Dataset: Holberton-ML-RockPaperScissors (GitHub, Blevis/Holberton-ML-RockPaperScissors). Classes: paper, rock, scissors.

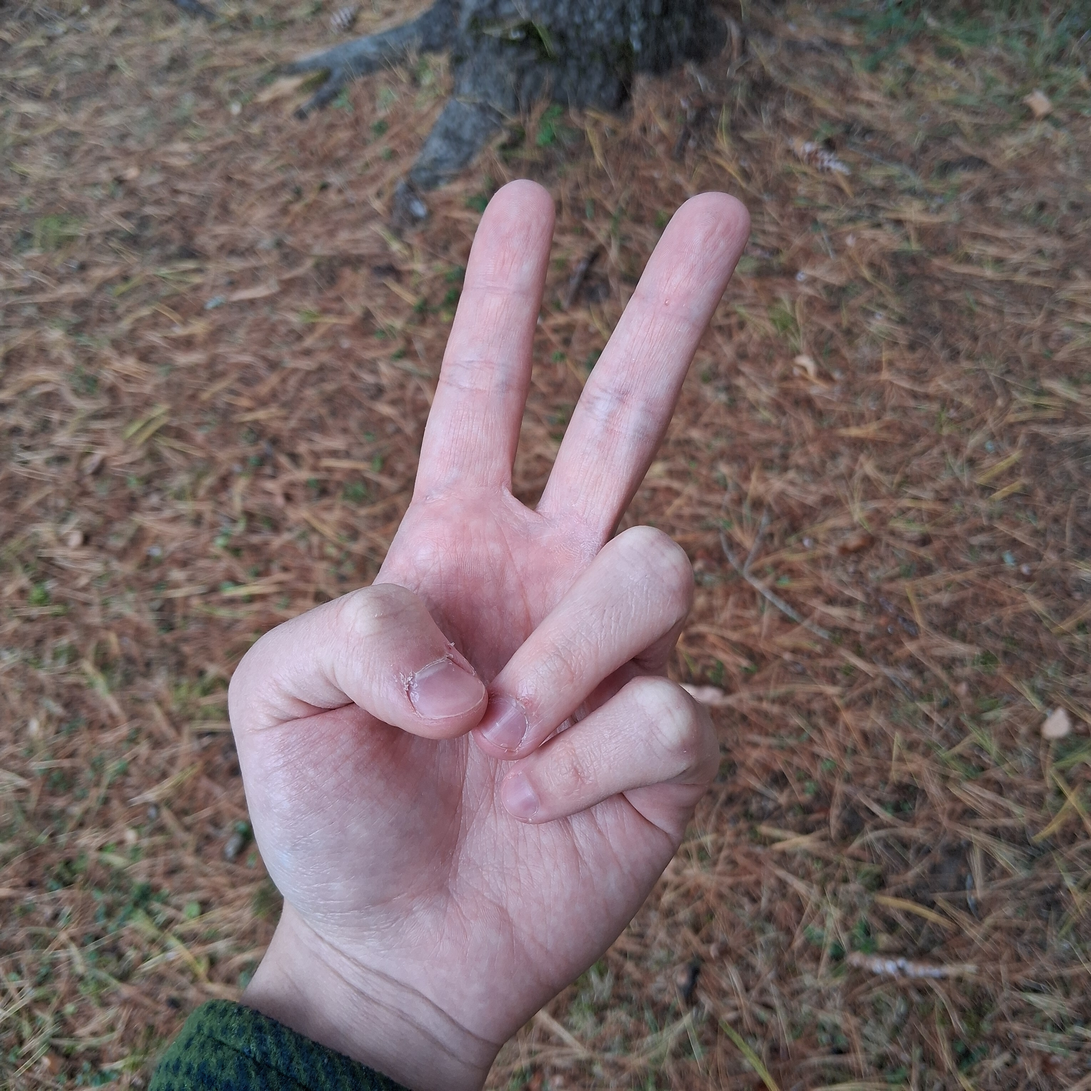
Label: scissors

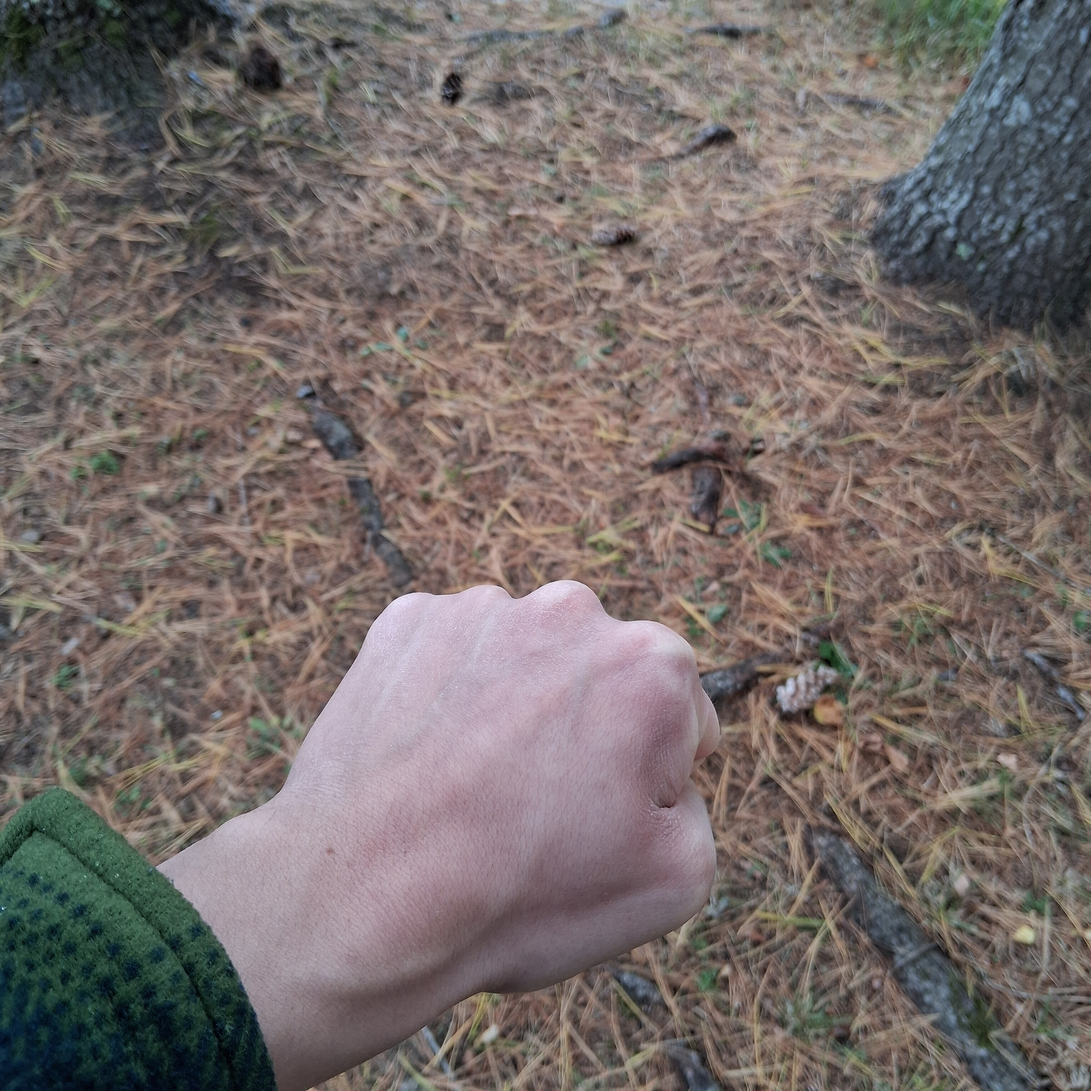
Label: rock

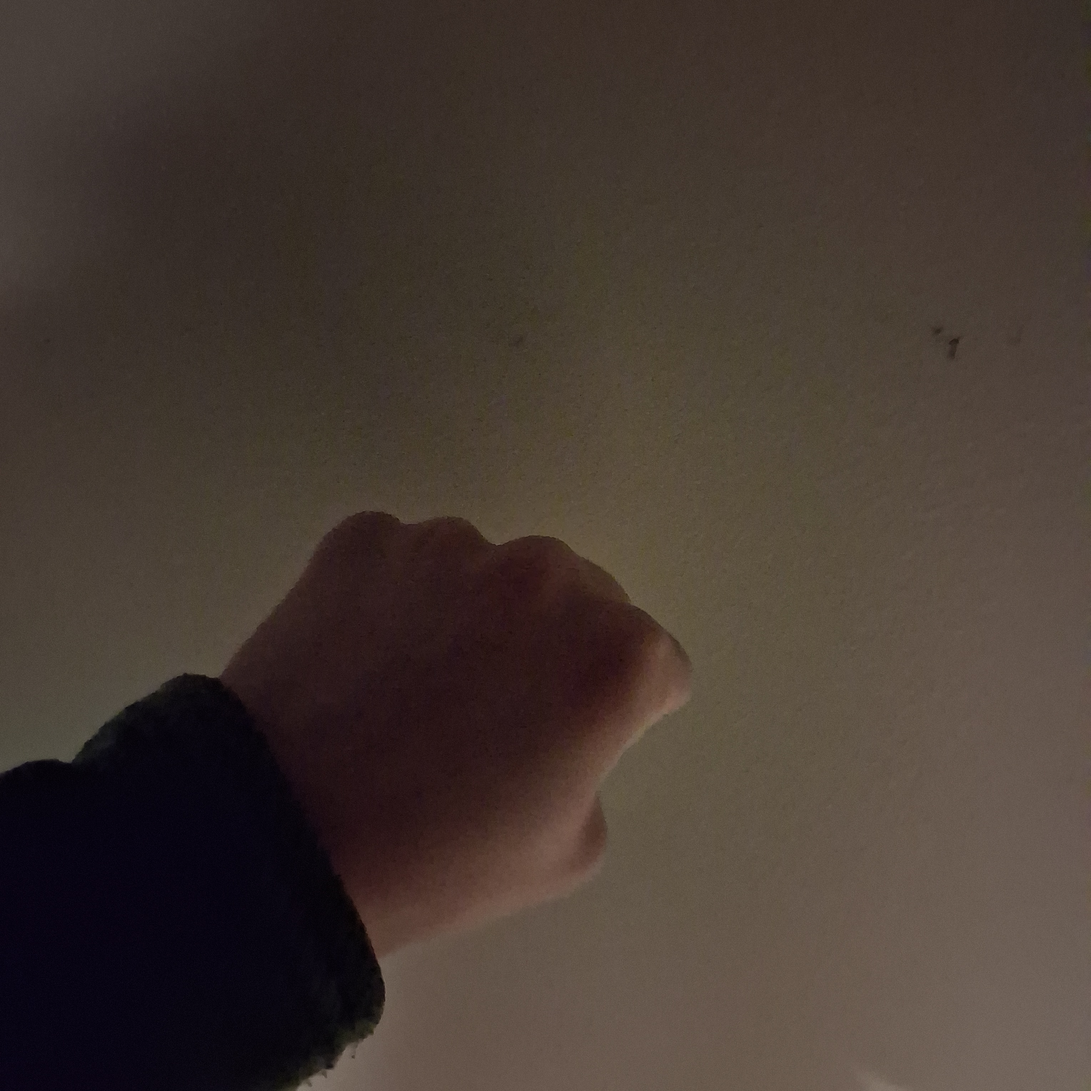
Label: rock

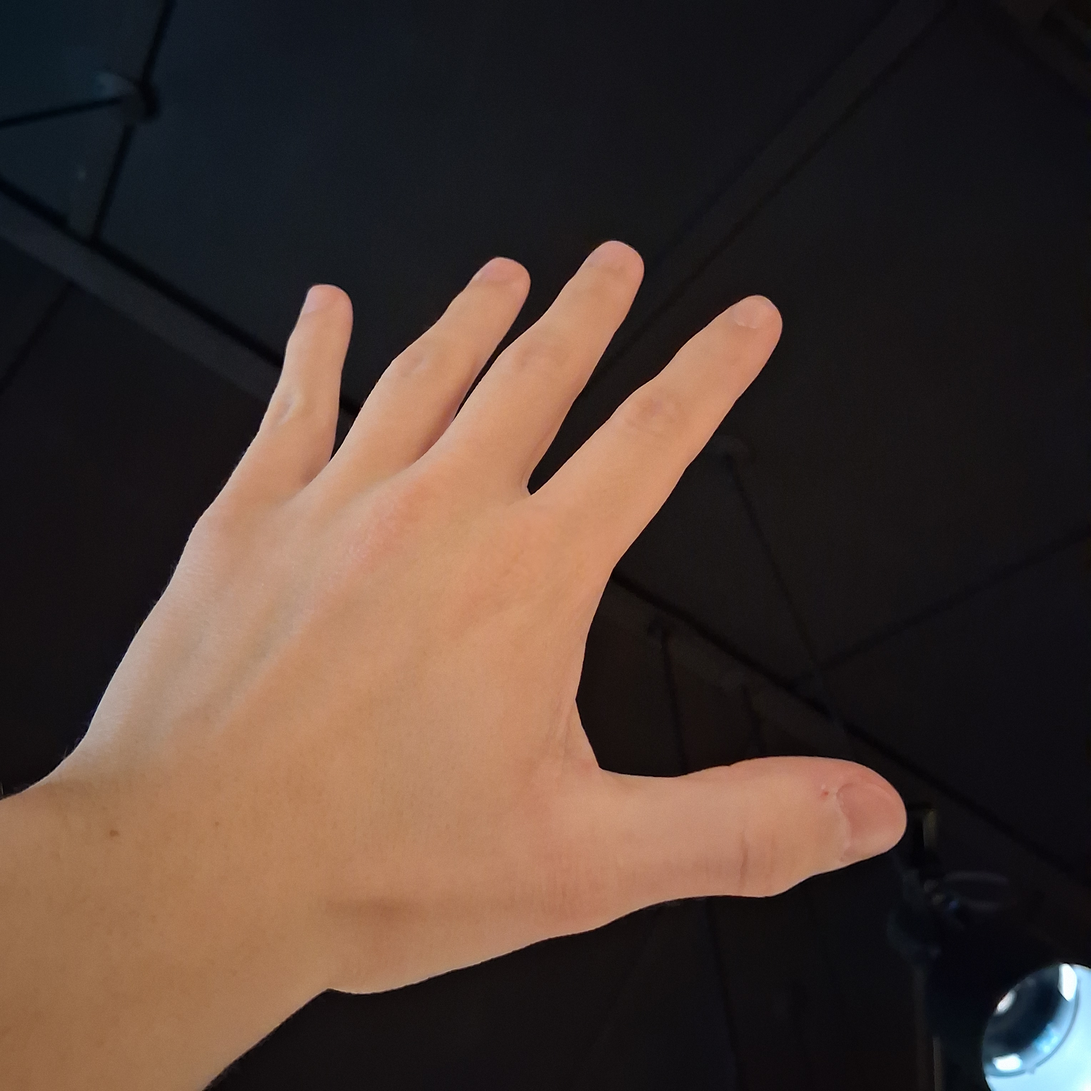
Label: paper

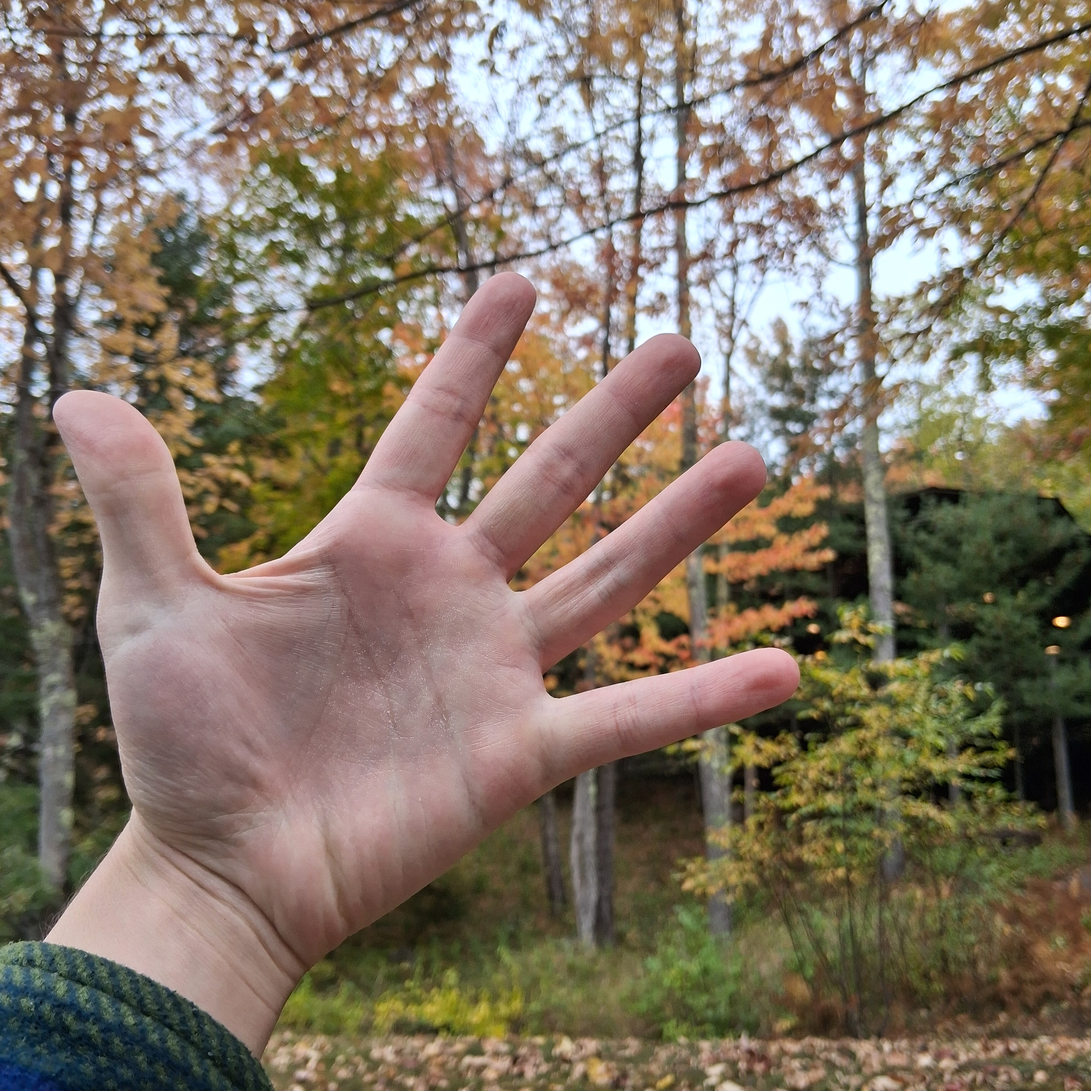
Label: paper

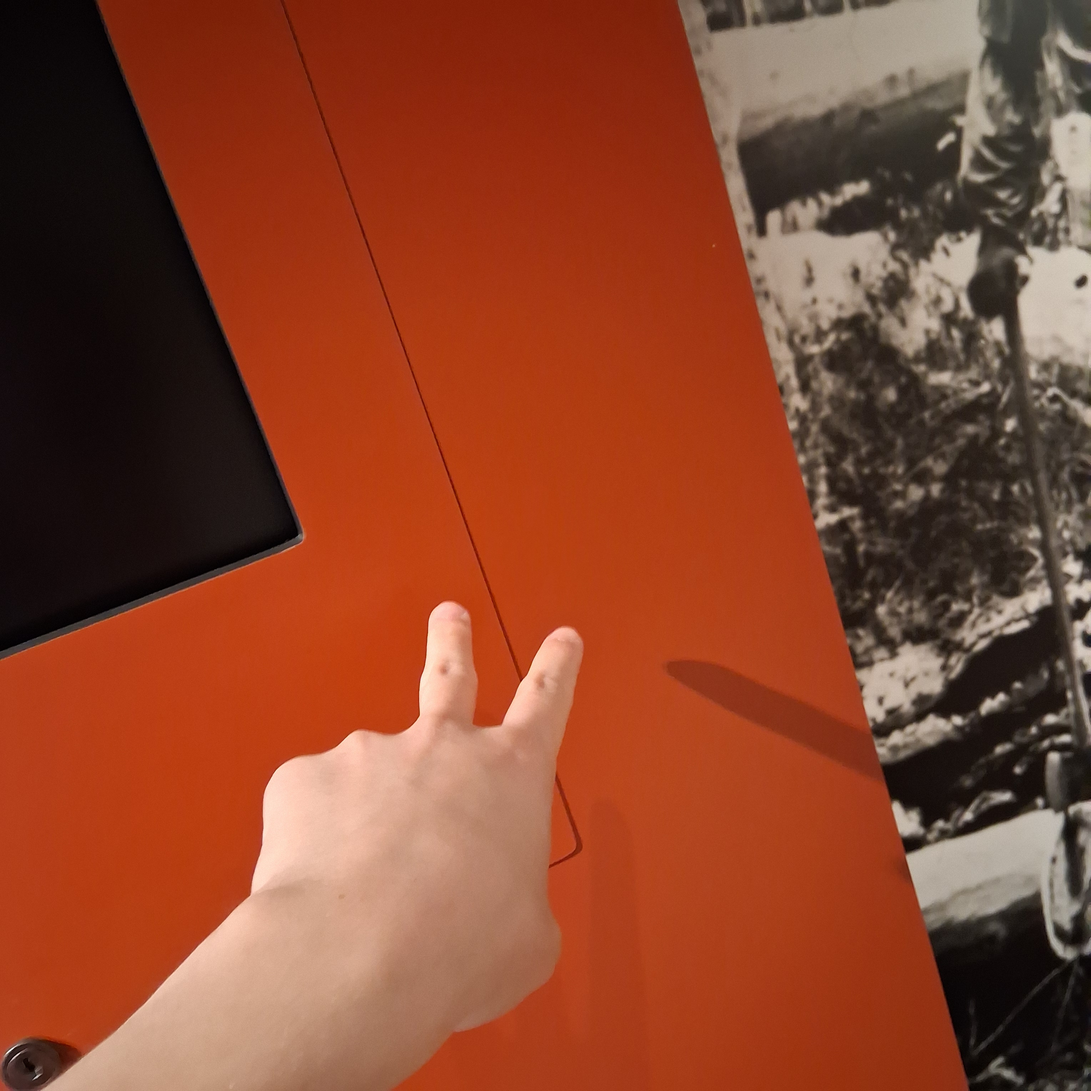
Label: scissors
